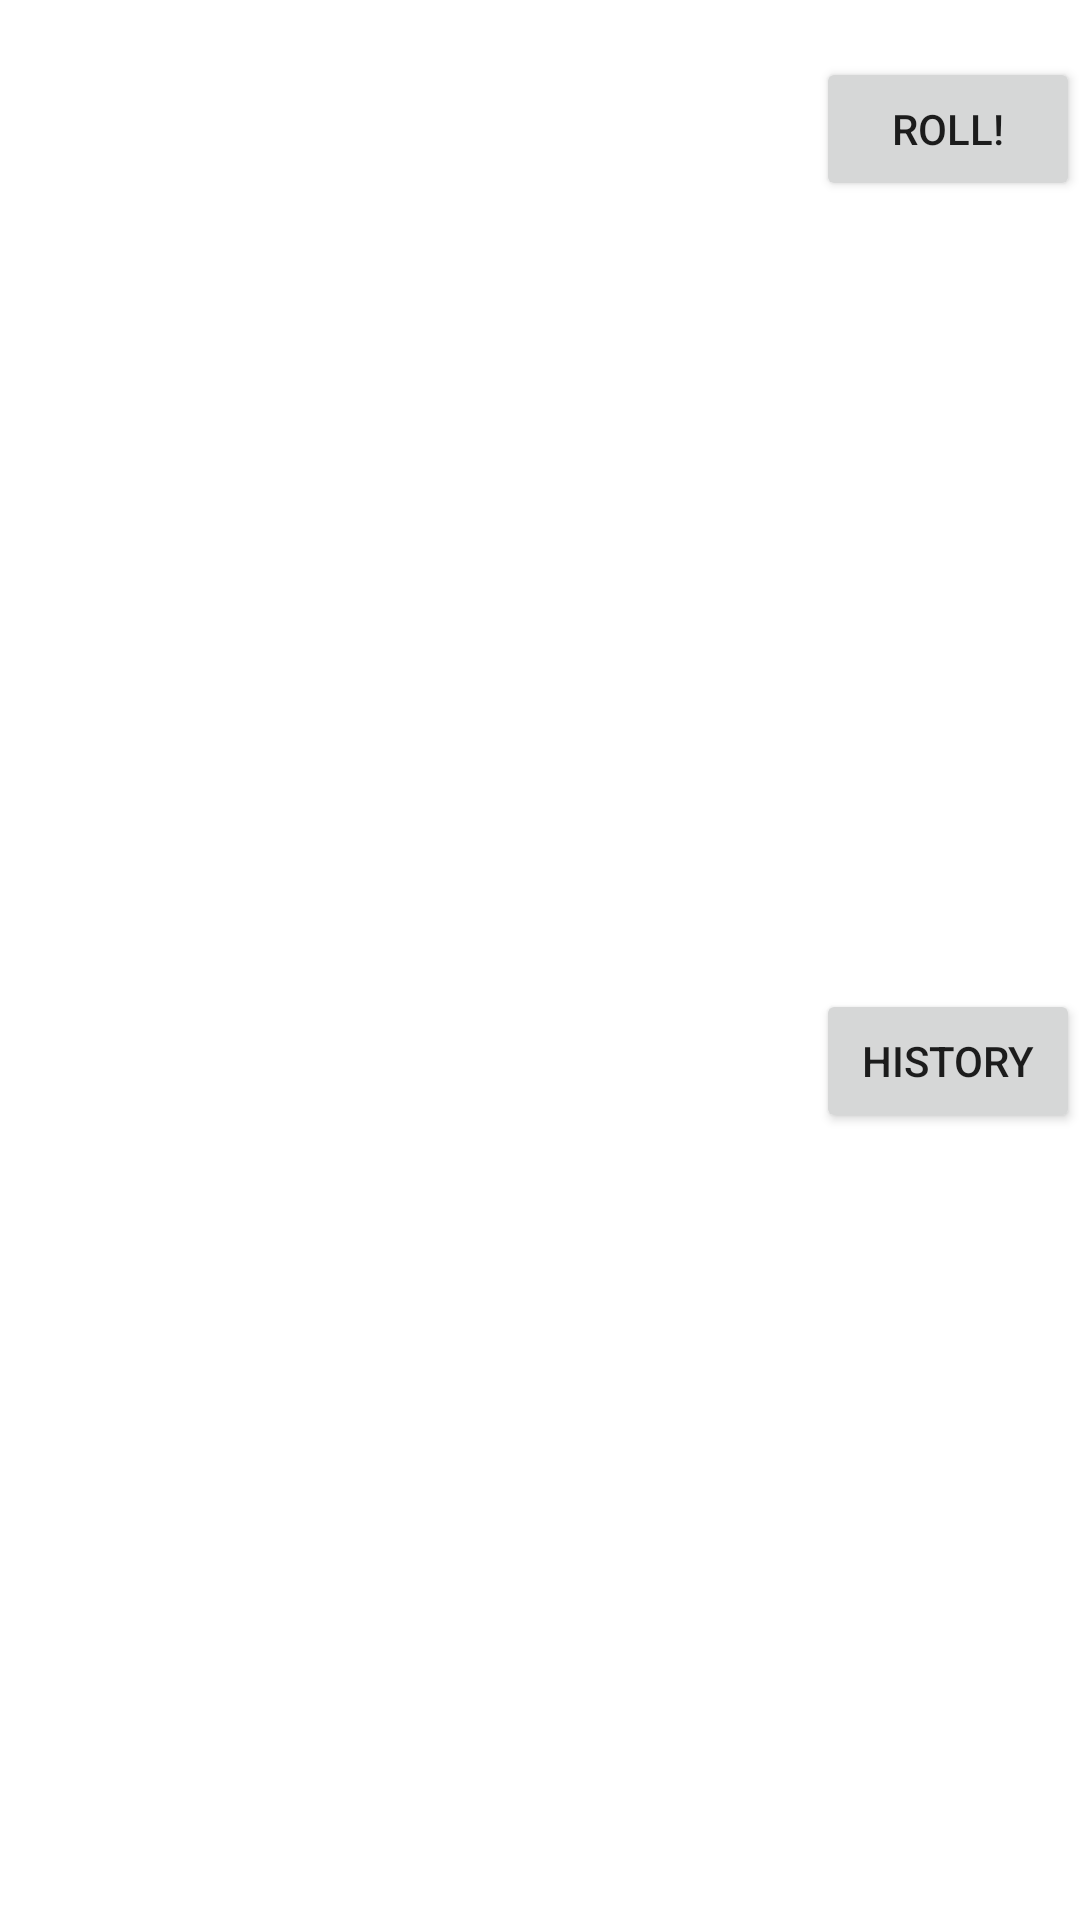

The Android layout XML behind this screen, and the referenced resources:
<!-- AndroidManifest.xml: application theme Theme.LiveDataListActivity -->
<!-- res/layout/fragment_result.xml -->
<?xml version="1.0" encoding="utf-8"?>
<androidx.constraintlayout.widget.ConstraintLayout xmlns:android="http://schemas.android.com/apk/res/android"
    xmlns:tools="http://schemas.android.com/tools"
    xmlns:app="http://schemas.android.com/apk/res-auto"
    android:layout_width="match_parent"
    android:layout_height="match_parent"
    tools:context=".ResultFragment">

    <TextView
        android:id="@+id/result_textview"
        android:layout_width="match_parent"
        android:layout_height="match_parent" />

    <TextView
        android:id="@+id/money_left"
        app:layout_constraintEnd_toEndOf="parent"
        app:layout_constraintTop_toTopOf="parent"
        android:layout_width="wrap_content"
        android:layout_height="wrap_content" />

    <Button
        android:id="@+id/roll_button"
        android:layout_width="wrap_content"
        android:layout_height="wrap_content"
        android:text="@string/roll_button_text"
        app:layout_constraintTop_toBottomOf="@id/money_left"
        app:layout_constraintEnd_toEndOf="parent"/>

    <Button
        android:id="@+id/history_button"
        app:layout_constraintTop_toBottomOf="@id/roll_button"
        app:layout_constraintEnd_toEndOf="parent"
        app:layout_constraintBottom_toBottomOf="parent"
        android:text="@string/history_button_text"
        android:layout_width="wrap_content"
        android:layout_height="wrap_content"/>

</androidx.constraintlayout.widget.ConstraintLayout>
<!-- resources referenced by this layout -->
<resources>
  <string name="history_button_text">History</string>
  <string name="roll_button_text">Roll!</string>
  <style name="Theme.LiveDataListActivity" parent="Theme.MaterialComponents.DayNight.DarkActionBar">
          
          <item name="colorPrimary">@color/purple_500</item>
          <item name="colorPrimaryVariant">@color/purple_700</item>
          <item name="colorOnPrimary">@color/white</item>
          
          <item name="colorSecondary">@color/teal_200</item>
          <item name="colorSecondaryVariant">@color/teal_700</item>
          <item name="colorOnSecondary">@color/black</item>
          
          <item name="android:statusBarColor" tools:targetApi="l">?attr/colorPrimaryVariant</item>
          
      </style>
  <!-- not gathered from this repository: default colours our renderer supplied (Android Studio template values) -->
  <color name="purple_500">#FF6200EE</color>
  <color name="purple_700">#FF3700B3</color>
  <color name="teal_200">#FF03DAC5</color>
  <color name="teal_700">#FF018786</color>
  <color name="black">#FF000000</color>
  <color name="white">#FFFFFFFF</color>
</resources>
